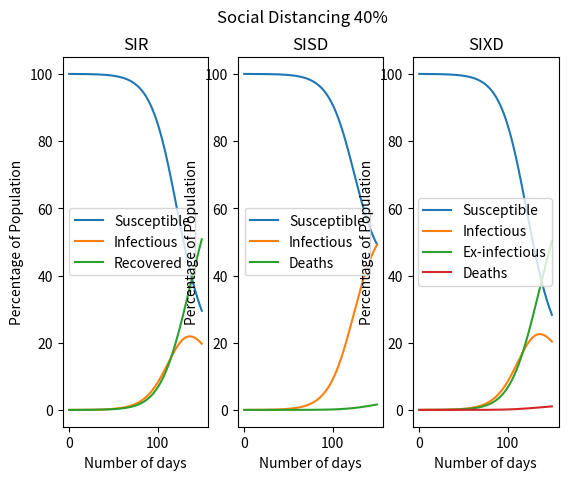

The matplotlib source for this figure:
import numpy as np
from matplotlib import pyplot as plt
from matplotlib.ticker import FuncFormatter


def xscale(x, pos):
    return int(x/10)

def yscale(y, pos):
    return int(y*100)

def base_sir_model(init_vals, params, t):
    s, i, r = init_vals
    S, I, R = [s], [i], [r]
    beta, gamma, rho = params
    dt = t[1] - t[0]
    for _ in t[1:]:
        s += (-rho*beta*S[-1]*I[-1])*dt
        i += (rho*beta*S[-1]*I[-1] - gamma*I[-1])*dt
        r += (gamma*I[-1])*dt
        S.append(s)
        I.append(i)
        R.append(r)
    return np.stack([S, I, R]).T

def base_seir_model(init_vals, params, t):
    s, e, i, r = init_vals
    S, E, I, R = [s], [e], [i], [r]
    alpha, beta, gamma, rho = params
    dt = t[1] - t[0]
    for _ in t[1:]:
        s += - (rho*beta*S[-1]*I[-1])*dt
        e += (rho*beta*S[-1]*I[-1] - alpha*E[-1])*dt
        i += (alpha*E[-1] - gamma*I[-1])*dt
        r += (gamma*I[-1])*dt
        S.append(s)
        E.append(e)
        I.append(i)
        R.append(r)
    return np.stack([S, E, I, R]).T

def base_sisd_model(init_vals, params, t):
    s, i, d = init_vals
    S, I, D = [s], [i], [d]
    alpha, beta, gamma, rho = params
    dt = t[1] - t[0]
    for _ in t[1:]:
        s += (alpha*I[-1] - rho*beta*S[-1]*I[-1])*dt
        i += (rho*beta*S[-1]*I[-1] - alpha*I[-1] - gamma*I[-1])*dt
        d += (gamma*I[-1])*dt
        S.append(s)
        I.append(i)
        D.append(d)
    return np.stack([S, I, D]).T

def base_sixd_model(init_vals, params, t):
    s, i, x, d = init_vals
    S, I, X, D = [s], [i], [x], [d]
    alpha, beta, gamma, theta, rho = params
    dt = t[1] - t[0]
    for _ in t[1:]:
        s += -(rho*beta*S[-1]*I[-1])*dt
        i += (rho*beta*S[-1]*I[-1] - alpha*I[-1] - gamma*I[-1] + theta*X[-1])*dt
        x += (alpha*I[-1] - theta*X[-1])*dt
        d += (gamma*I[-1])*dt
        S.append(s)
        I.append(i)
        X.append(x)
        D.append(d)
    return np.stack([S, I, X, D]).T

# Define parameters
t_max = 150
dt = .1
t = np.linspace(0, t_max, int(t_max/dt) + 1)
N = 10000
init_vals = 1 - 1/N, 1/N, 0, 0
mortality_rate = 0.02
# the recovery rate includes death and actual recovery
recovery_rate = 0.05
# this is social distancing parameter
rho = 0.6
# this is the reactivation parameter
theta = 0.00085
gamma = mortality_rate * recovery_rate
alpha = recovery_rate - gamma
beta = 0.2

params = alpha, beta, gamma, theta, rho
results_sir = base_sir_model(init_vals[:-1], (beta, recovery_rate, rho), t)
results_seir = base_seir_model(init_vals, (recovery_rate, beta, 0.5, rho), t)
results_sisd = base_sisd_model(init_vals[:-1], (alpha, beta, gamma, rho), t)
results_sixd = base_sixd_model(init_vals, (alpha, beta, gamma, theta, rho), t)


# Simulate
fig, axs = plt.subplots(1, 3)
fig.suptitle('Social Distancing ' + str(round((1-rho)*100)) + '%')
grph_sir = axs[0].plot(results_sir)
# grph_seir = axs[0].plot(results_seir)
grph_sisd = axs[1].plot(results_sisd)
grph_sixd = axs[2].plot(results_sixd)


x_formatter = FuncFormatter(xscale)
y_formatter = FuncFormatter(yscale)

for ax in axs:
    ax.xaxis.set_major_formatter(x_formatter)
    ax.yaxis.set_major_formatter(y_formatter)
    
    ax.set_xlabel('Number of days')
    ax.set_ylabel('Percentage of Population')

axs[0].legend(grph_sir, ('Susceptible', 'Infectious', 'Recovered'))
# axs[0].legend(grph_seir, ('Susceptible', 'Exposed', 'Infectious', 'Recovered'))
axs[1].legend(grph_sisd, ('Susceptible', 'Infectious', 'Deaths'))
axs[2].legend(grph_sixd, ('Susceptible', 'Infectious', 'Ex-infectious', 'Deaths'))

axs[0].set_title("SIR")
# axs[0].set_title("SEIR")
axs[1].set_title("SISD")
axs[2].set_title("SIXD")


plt.show()
